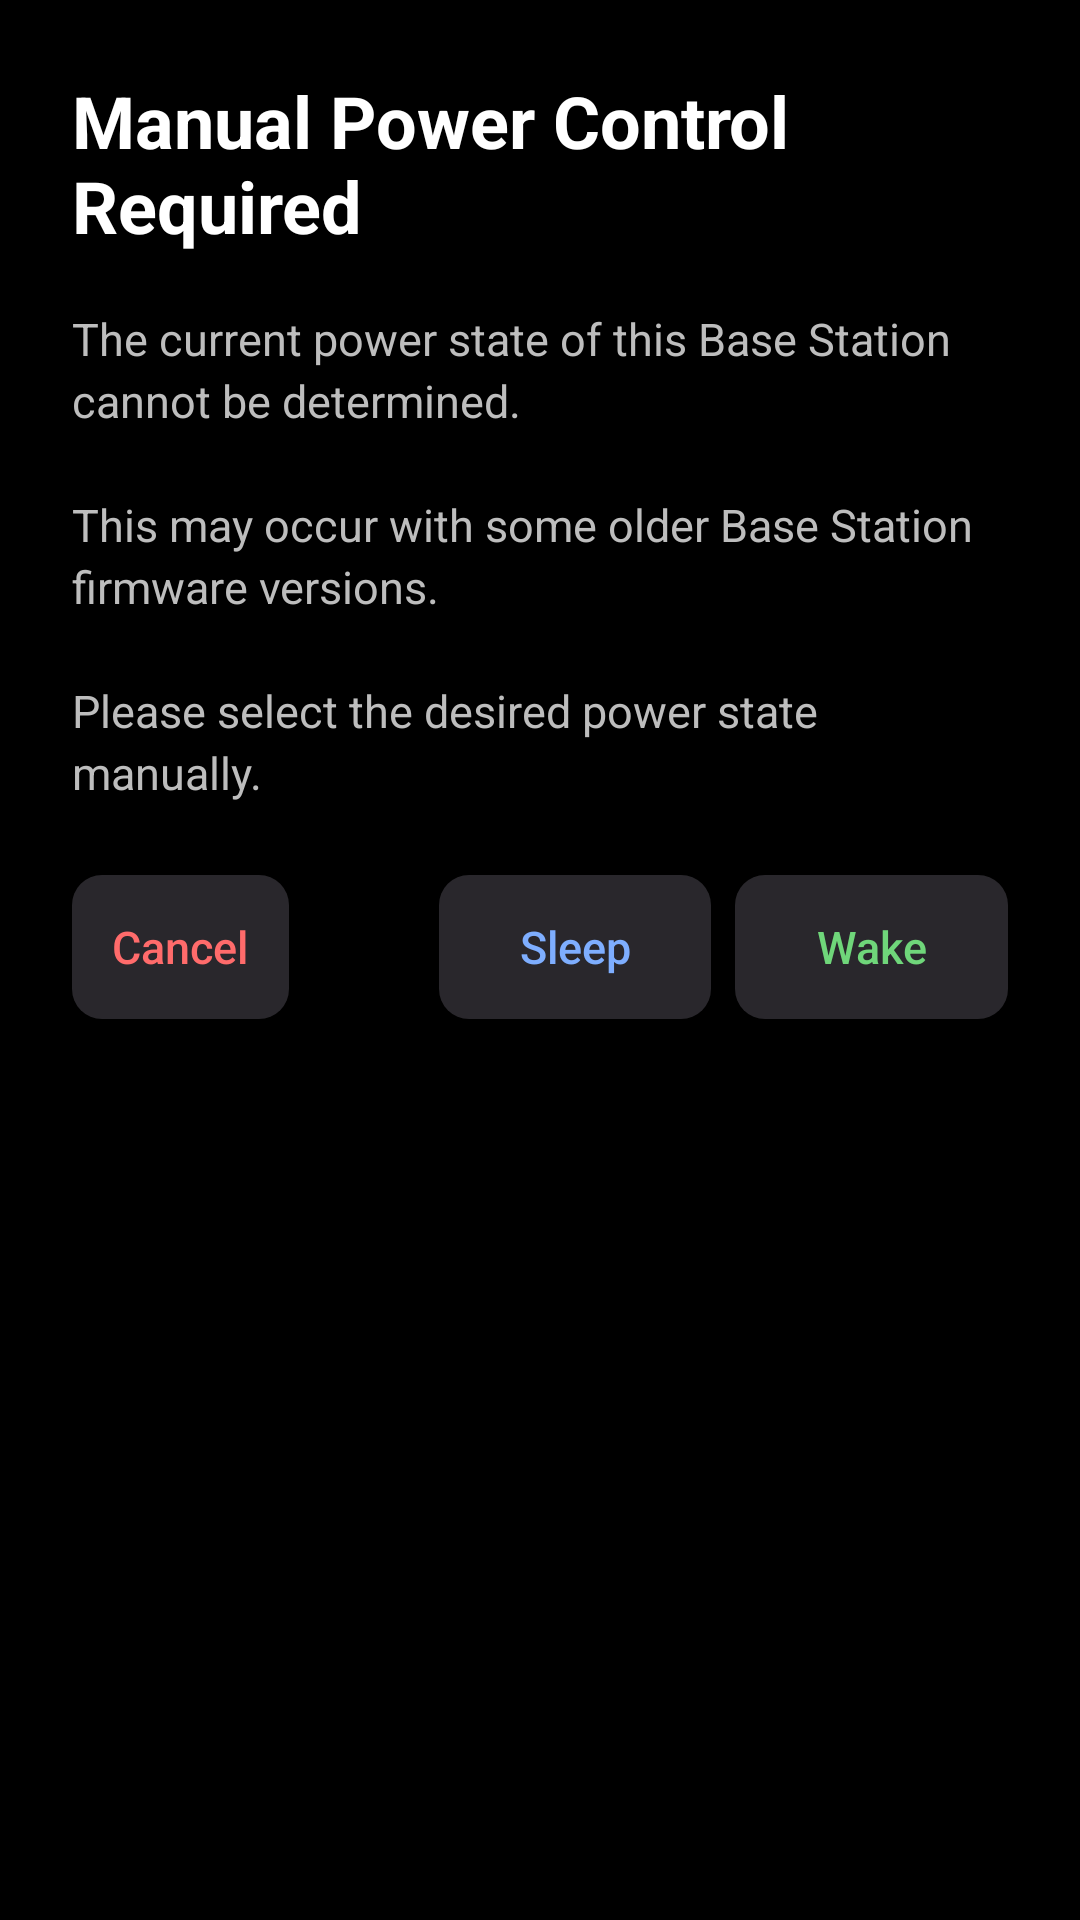

Here is an Android app screen rendered from its layout file. Give the layout XML and the strings, colors and styles it references.
<!-- AndroidManifest.xml: application theme Theme.LightLink -->
<!-- res/layout/dialog_manual_power.xml -->
<?xml version="1.0" encoding="utf-8"?>
<LinearLayout
    xmlns:android="http://schemas.android.com/apk/res/android"
    xmlns:tools="http://schemas.android.com/tools"

    android:layout_width="match_parent"
    android:layout_height="wrap_content"

    android:orientation="vertical"

    android:paddingStart="24dp"
    android:paddingTop="24dp"
    android:paddingEnd="24dp"
    android:paddingBottom="20dp"

    android:background="@drawable/dialog_manual_background">


    
    <TextView
        android:id="@+id/textManualPowerTitle"

        android:layout_width="wrap_content"
        android:layout_height="wrap_content"

        android:text="@string/manual_power_title"

        android:textColor="#FFFFFF"
        android:textSize="24sp"
        android:textStyle="bold"

        android:accessibilityHeading="true"
        tools:ignore="UnusedAttribute"/>


    
    <TextView
        android:id="@+id/textManualPowerMessage"

        android:layout_width="match_parent"
        android:layout_height="wrap_content"

        android:layout_marginTop="18dp"

        android:text="@string/manual_power_message"

        android:textColor="#BDBDBD"
        android:textSize="15sp"

        android:lineSpacingExtra="3dp" />


    
    <LinearLayout
        android:layout_width="match_parent"
        android:layout_height="wrap_content"

        android:layout_marginTop="24dp"

        android:orientation="horizontal">


        
        <androidx.appcompat.widget.AppCompatButton
            android:id="@+id/buttonManualCancel"

            android:layout_width="0dp"
            android:layout_height="48dp"
            android:layout_weight="0.8"

            android:minWidth="0dp"
            android:minHeight="0dp"

            android:background="@drawable/dialog_action_button_background"
            android:backgroundTint="@null"

            android:text="@string/manual_power_cancel"
            android:textAllCaps="false"
            android:textColor="#FF6B6B"
            android:textSize="15sp" />


        
        <androidx.appcompat.widget.AppCompatButton
            android:id="@+id/buttonManualSleep"

            android:layout_width="0dp"
            android:layout_height="48dp"
            android:layout_weight="1"

            android:layout_marginStart="50dp"

            android:minWidth="0dp"
            android:minHeight="0dp"

            android:background="@drawable/dialog_action_button_background"
            android:backgroundTint="@null"

            android:text="@string/manual_power_sleep"
            android:contentDescription="@string/manual_power_sleep_accessibility"

            android:textAllCaps="false"
            android:textColor="#7EAEFF"
            android:textSize="15sp" />


        
        <androidx.appcompat.widget.AppCompatButton
            android:id="@+id/buttonManualWake"

            android:layout_width="0dp"
            android:layout_height="48dp"
            android:layout_weight="1"

            android:layout_marginStart="8dp"

            android:minWidth="0dp"
            android:minHeight="0dp"

            android:background="@drawable/dialog_action_button_background"
            android:backgroundTint="@null"

            android:text="@string/manual_power_wake"
            android:contentDescription="@string/manual_power_wake_accessibility"

            android:textAllCaps="false"
            android:textColor="#6FD67A"
            android:textSize="15sp" />

    </LinearLayout>

</LinearLayout>
<!-- resources referenced by this layout -->
<resources>
  <!-- drawable dialog_action_button_background (drawable) -->
  <?xml version="1.0" encoding="utf-8"?>
  <ripple
      xmlns:android="http://schemas.android.com/apk/res/android"
      android:color="#616161">
  
      <item>
          <selector>
  
              
              <item android:state_enabled="false">
                  <shape android:shape="rectangle">
                      <solid android:color="#0F0D11" />
                      <corners android:radius="10dp" />
                  </shape>
              </item>
  
              
              <item>
                  <shape android:shape="rectangle">
                      <solid android:color="#29272C" />
                      <corners android:radius="10dp" />
                  </shape>
              </item>
  
          </selector>
      </item>
  
  </ripple>
  <string name="manual_power_cancel">Cancel</string>
  <string name="manual_power_message">The current power state of this Base Station cannot be determined.\n\nThis may occur with some older Base Station firmware versions.\n\nPlease select the desired power state manually.</string>
  <string name="manual_power_sleep" translatable="false">Sleep</string>
  <string name="manual_power_sleep_accessibility">Send Sleep command to this base station</string>
  <string name="manual_power_title">Manual Power Control Required</string>
  <string name="manual_power_wake" translatable="false">Wake</string>
  <string name="manual_power_wake_accessibility">Send Wake command to this base station</string>
  <style name="Theme.LightLink" parent="Base.Theme.LightLink" />
  <style name="Base.Theme.LightLink" parent="Theme.Material3.DayNight.NoActionBar">
  
          
          <item name="android:windowBackground">@color/black</item>
  
      </style>
  <color name="black">#FF000000</color>
</resources>
